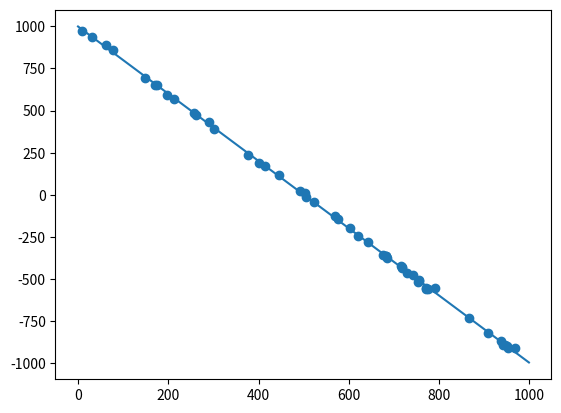

Recreate this plot in Python.
#實驗名 : 最小平方法在二維之擬合
#目的 : 透過線性迴歸的方式找出資料分布的狀態
#方法 : 以 Y = AX + B + N 之式子做分布的模擬,X代表輸入 A,B為常數 N為噪音 Y為輸出
#       透過最小平方法Y_pre = AX + B的方式擬合真實的Y值
#公式 : Y_pre = AX + B 以矩陣表示為Y_pre = W*X.T , X = [1 x] W = [B A]
#       得到 W = (X*X.T)^-1 * X * Y
import numpy as np
import matplotlib.pyplot as plt

def fun(x) : return -2*x + 3 #X無噪音下的輸出
size = 50 #擬合的點
domain = 1000 #X輸入範圍
noise = 10 #噪音範圍

X = (np.random.rand(size)*domain).reshape(-1,1) # 10,1
Base = np.ones(size).reshape(-1,1) # 10,1
N = np.random.normal(domain,noise,size=size).reshape(-1,1) #10,1
Y = fun(X)+N #10,1

plt.scatter(X,Y)

X_base = np.concatenate([Base,X],axis = 1)  # 10,1 -> 10,2

W = np.linalg.inv(X_base.T.dot(X_base)).dot(X_base.T).dot(Y).reshape(1,2) # 2,0

Base = np.ones(domain).reshape(1,domain) # 1,10
X_in = np.arange(0,domain).reshape(1,domain) #1,10
X_in = np.concatenate([Base,X_in],axis = 0)#2,10
Y_pre = W.dot(X_in).reshape(-1)

plt.plot(np.arange(0,domain),Y_pre)
plt.show()
